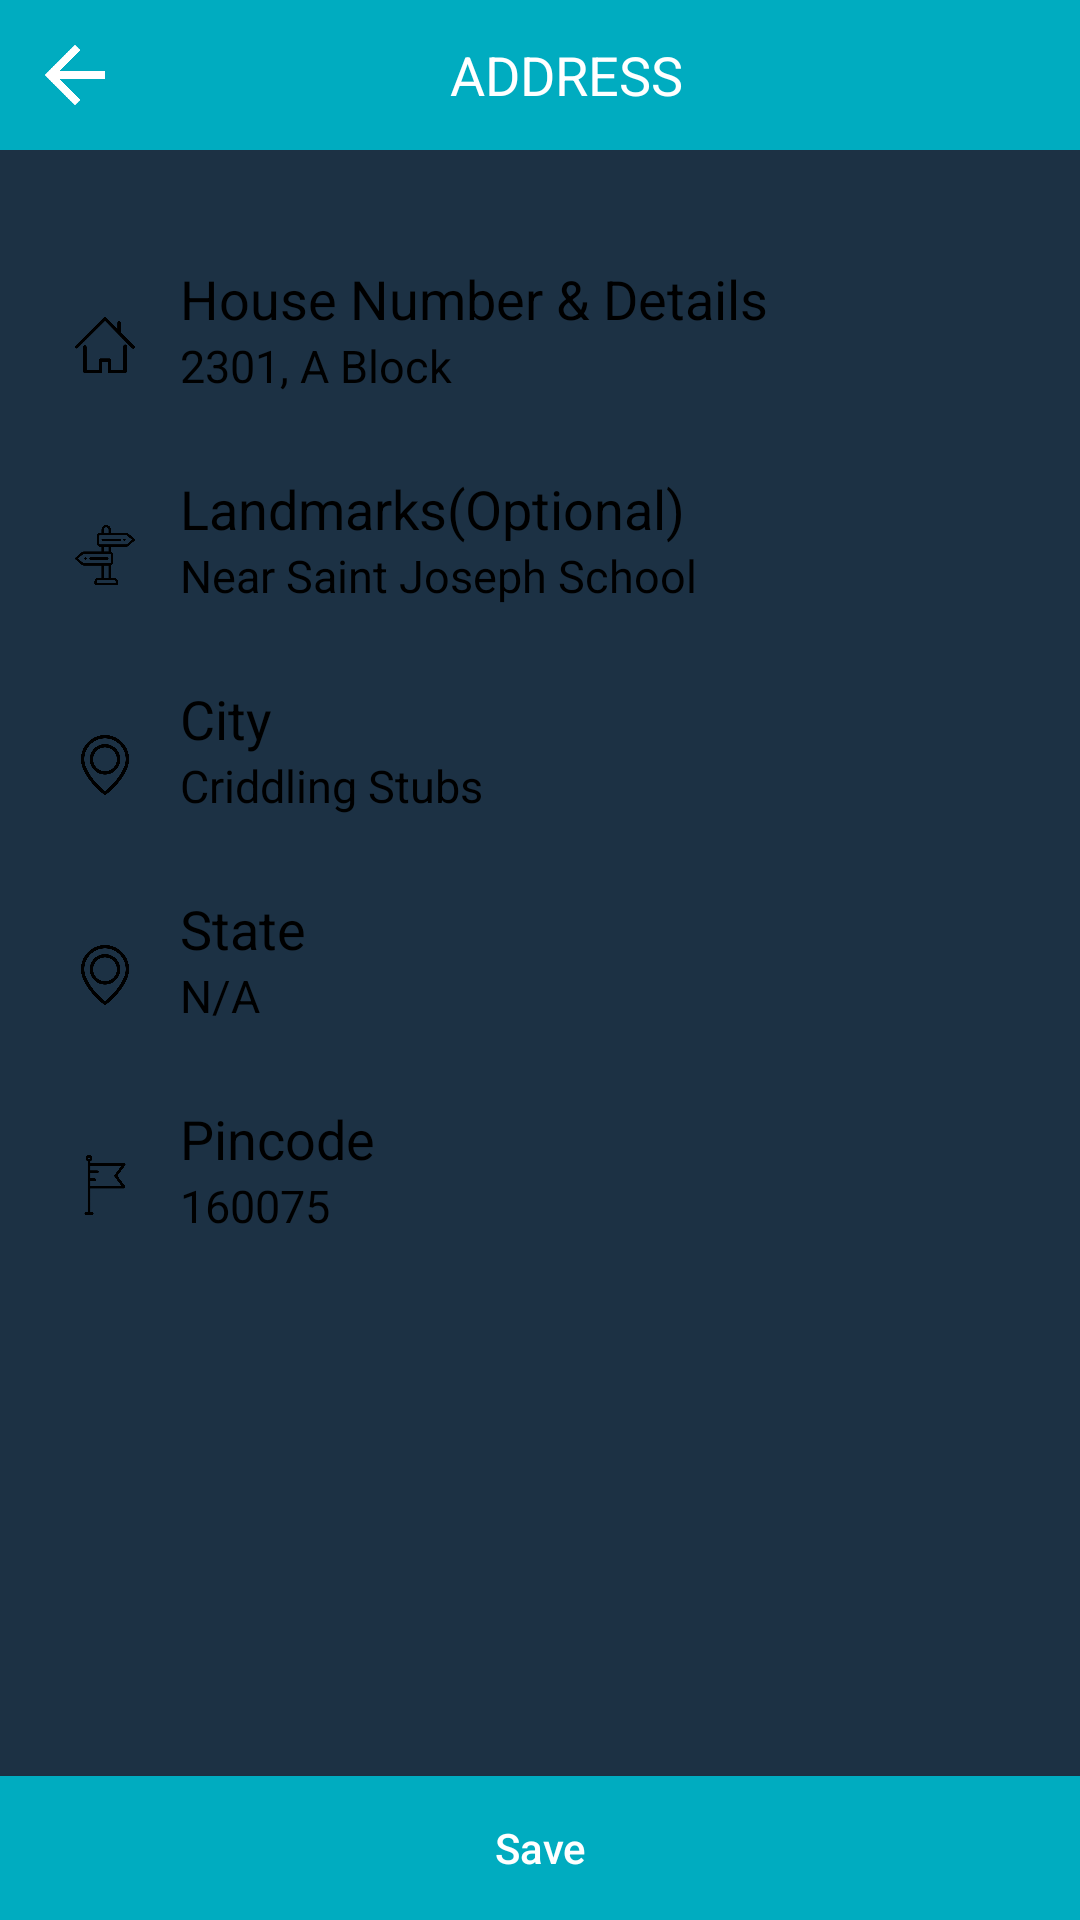

Reconstruct the res/layout file that produces this screen, plus the resources it refers to.
<!-- AndroidManifest.xml: application theme AppTheme -->
<!-- res/layout/activity_address.xml -->
<?xml version="1.0" encoding="utf-8"?>
<RelativeLayout xmlns:android="http://schemas.android.com/apk/res/android"
    xmlns:app="http://schemas.android.com/apk/res-auto"
    xmlns:tools="http://schemas.android.com/tools"
    android:layout_width="match_parent"
    android:layout_height="match_parent"
    tools:context=".Activity.AddressActivity">

    <LinearLayout
        android:layout_width="match_parent"
        android:layout_height="wrap_content"
        android:orientation="vertical"
        >
    <LinearLayout
        android:id="@+id/mainlayout"
        android:layout_width="match_parent"
        android:layout_height="50dp"
        android:background="@color/colorPrimary"
        android:weightSum="5">

        <ImageView
            android:id="@+id/imgArrow"
            android:layout_width="50dp"
            android:layout_height="wrap_content"
            android:padding="15dp"
            android:src="@drawable/leftarrow" />

        <TextView
            android:layout_width="wrap_content"
            android:layout_height="wrap_content"
            android:layout_gravity="center"
            android:layout_marginLeft="100dp"
            android:gravity="center"
            android:text="Address"
            android:textAllCaps="true"
            android:textColor="@color/colorWhite"
            android:textSize="18dp" />

    </LinearLayout>
    <LinearLayout

        android:layout_width="match_parent"
        android:layout_height="wrap_content"
        android:layout_marginBottom="10dp"
        android:layout_marginLeft="10dp"
        android:layout_marginRight="10dp"
        android:layout_marginTop="40dp"
        android:orientation="horizontal">

        <ImageView
            android:layout_width="50dp"
            android:layout_height="50dp"
            android:padding="15dp"
            android:src="@drawable/home_address" />
        <android.support.design.widget.TextInputLayout
            android:layout_width="match_parent"
            android:layout_height="wrap_content"
            android:backgroundTint="@color/colorBlack"
            android:foregroundTint="@color/colorBlack"
            android:textColorHint="@color/colorBlack"
            android:theme="@style/colorblack"
            app:hintTextAppearance="@style/colorblack">

            <android.support.design.widget.TextInputEditText
                android:layout_width="match_parent"
                android:layout_height="wrap_content"
                android:background="@null"
                android:backgroundTint="@color/colorBlack"
                android:hint="House Number &amp; Details"
                android:inputType="textEmailAddress"
                android:paddingTop="5dp"
                android:text="2301, A Block"
                android:textColor="@color/colorBlack"
                android:textColorHint="@color/colorBlack"
                android:textSize="15dp" />
        </android.support.design.widget.TextInputLayout>

    </LinearLayout>
    <LinearLayout

    android:layout_width="match_parent"
    android:layout_height="wrap_content"
    android:layout_marginBottom="10dp"
    android:layout_marginLeft="10dp"
    android:layout_marginRight="10dp"
    android:layout_marginTop="10dp"
    android:orientation="horizontal">

    <ImageView
        android:layout_width="50dp"
        android:layout_height="50dp"
        android:padding="15dp"
        android:src="@drawable/landmarks" />
    <android.support.design.widget.TextInputLayout
        android:layout_width="match_parent"
        android:layout_height="wrap_content"
        android:backgroundTint="@color/colorBlack"
        android:foregroundTint="@color/colorBlack"
        android:textColorHint="@color/colorBlack"
        android:theme="@style/colorblack"
        app:hintTextAppearance="@style/colorblack">

        <android.support.design.widget.TextInputEditText
            android:layout_width="match_parent"
            android:layout_height="wrap_content"
            android:background="@null"
            android:backgroundTint="@color/colorBlack"
            android:hint="Landmarks(Optional)"
            android:inputType="textEmailAddress"
            android:paddingTop="5dp"
            android:text="Near Saint Joseph School"
            android:textColor="@color/colorBlack"
            android:textColorHint="@color/colorBlack"
            android:textSize="15dp" />
    </android.support.design.widget.TextInputLayout>

</LinearLayout>
    <LinearLayout

    android:layout_width="match_parent"
    android:layout_height="wrap_content"
    android:layout_marginBottom="10dp"
    android:layout_marginLeft="10dp"
    android:layout_marginRight="10dp"
    android:layout_marginTop="10dp"
    android:orientation="horizontal">

    <ImageView
        android:layout_width="50dp"
        android:layout_height="50dp"
        android:padding="15dp"
        android:src="@drawable/location" />

    <android.support.design.widget.TextInputLayout
        android:layout_width="match_parent"
        android:layout_height="wrap_content"
        android:backgroundTint="@color/colorBlack"
        android:foregroundTint="@color/colorBlack"
        android:textColorHint="@color/colorBlack"
        android:theme="@style/colorblack"
        app:hintTextAppearance="@style/colorblack">

        <android.support.design.widget.TextInputEditText
            android:layout_width="match_parent"
            android:layout_height="wrap_content"
            android:background="@null"
            android:backgroundTint="@color/colorBlack"
            android:hint="City"
            android:inputType="textEmailAddress"
            android:paddingTop="5dp"
            android:text="Criddling Stubs"
            android:textColor="@color/colorBlack"
            android:textColorHint="@color/colorBlack"
            android:textSize="15dp" />
    </android.support.design.widget.TextInputLayout>

</LinearLayout>
    <LinearLayout

    android:layout_width="match_parent"
    android:layout_height="wrap_content"
    android:layout_marginBottom="10dp"
    android:layout_marginLeft="10dp"
    android:layout_marginRight="10dp"
    android:layout_marginTop="10dp"
    android:orientation="horizontal">

    <ImageView
        android:layout_width="50dp"
        android:layout_height="50dp"
        android:padding="15dp"
        android:src="@drawable/location" />

    <android.support.design.widget.TextInputLayout
        android:layout_width="match_parent"
        android:layout_height="wrap_content"
        android:backgroundTint="@color/colorBlack"
        android:foregroundTint="@color/colorBlack"
        android:textColorHint="@color/colorBlack"
        android:theme="@style/colorblack"
        app:hintTextAppearance="@style/colorblack">

        <android.support.design.widget.TextInputEditText
            android:layout_width="match_parent"
            android:layout_height="wrap_content"
            android:background="@null"
            android:backgroundTint="@color/colorBlack"
            android:hint="State"
            android:inputType="textEmailAddress"
            android:paddingTop="5dp"
            android:text="N/A"
            android:textColor="@color/colorBlack"
            android:textColorHint="@color/colorBlack"
            android:textSize="15dp" />
    </android.support.design.widget.TextInputLayout>

</LinearLayout>
    <LinearLayout

    android:layout_width="match_parent"
    android:layout_height="wrap_content"
    android:layout_marginBottom="10dp"
    android:layout_marginLeft="10dp"
    android:layout_marginRight="10dp"
    android:layout_marginTop="10dp"
    android:orientation="horizontal">

    <ImageView
        android:layout_width="50dp"
        android:layout_height="50dp"
        android:padding="15dp"
        android:src="@drawable/flag" />
    <android.support.design.widget.TextInputLayout
        android:layout_width="match_parent"
        android:layout_height="wrap_content"
        android:backgroundTint="@color/colorBlack"
        android:foregroundTint="@color/colorBlack"
        android:textColorHint="@color/colorBlack"
        android:theme="@style/colorblack"
        app:hintTextAppearance="@style/colorblack">

        <android.support.design.widget.TextInputEditText
            android:layout_width="match_parent"
            android:layout_height="wrap_content"
            android:background="@null"
            android:backgroundTint="@color/colorBlack"
            android:hint="Pincode"
            android:inputType="textEmailAddress"
            android:paddingTop="5dp"
            android:text="160075"
            android:textColor="@color/colorBlack"
            android:textColorHint="@color/colorBlack"
            android:textSize="15dp" />
    </android.support.design.widget.TextInputLayout>

</LinearLayout>
    </LinearLayout>
    <Button
        android:layout_alignParentBottom="true"
        android:layout_width="match_parent"
        android:text="Save"
        android:background="@color/colorPrimary"
        android:textColor="@color/colorWhite"
        android:textAllCaps="false"
        android:layout_height="wrap_content" />
</RelativeLayout>
<!-- resources referenced by this layout -->
<resources>
  <color name="colorBlack">#000</color>
  <color name="colorPrimary">#00ACC0</color>
  <color name="colorWhite">#FFF</color>
  <!-- drawable flag: png bitmap (drawable, 5236 bytes) -->
  <!-- drawable home_address: png bitmap (drawable, 5877 bytes) -->
  <!-- drawable landmarks: png bitmap (drawable, 6730 bytes) -->
  <!-- drawable leftarrow: png bitmap (drawable, 2487 bytes) -->
  <!-- drawable location: png bitmap (drawable, 14934 bytes) -->
  <style name="colorblack" parent="@android:style/TextAppearance">
          <item name="android:textColor">@color/colorBlack</item>
          <item name="android:textColorHint">@color/colorBlack</item>
          
          <item name="android:textSize">18sp</item>
          
          <item name="colorAccent">@color/colorBlack</item>
          <item name="colorControlNormal">@color/colorBlack</item>
          <item name="colorControlActivated">@color/colorBlack</item>
          <item name="android:textColorHighlight">@color/colorBlack</item>
          <item name="android:textColorLink">@color/colorBlack</item>
      </style>
  <style name="AppTheme" parent="Theme.AppCompat.Light.NoActionBar">
          
          <item name="colorPrimary">@color/colorPrimary</item>
          <item name="colorPrimaryDark">@color/colorPrimaryDark</item>
          <item name="colorAccent">@color/colorAccent</item>
          <item name="android:windowBackground">@color/colorAccent</item>
  
      </style>
  <color name="colorPrimaryDark">#029DAF</color>
  <color name="colorAccent">#1c3144</color>
</resources>
